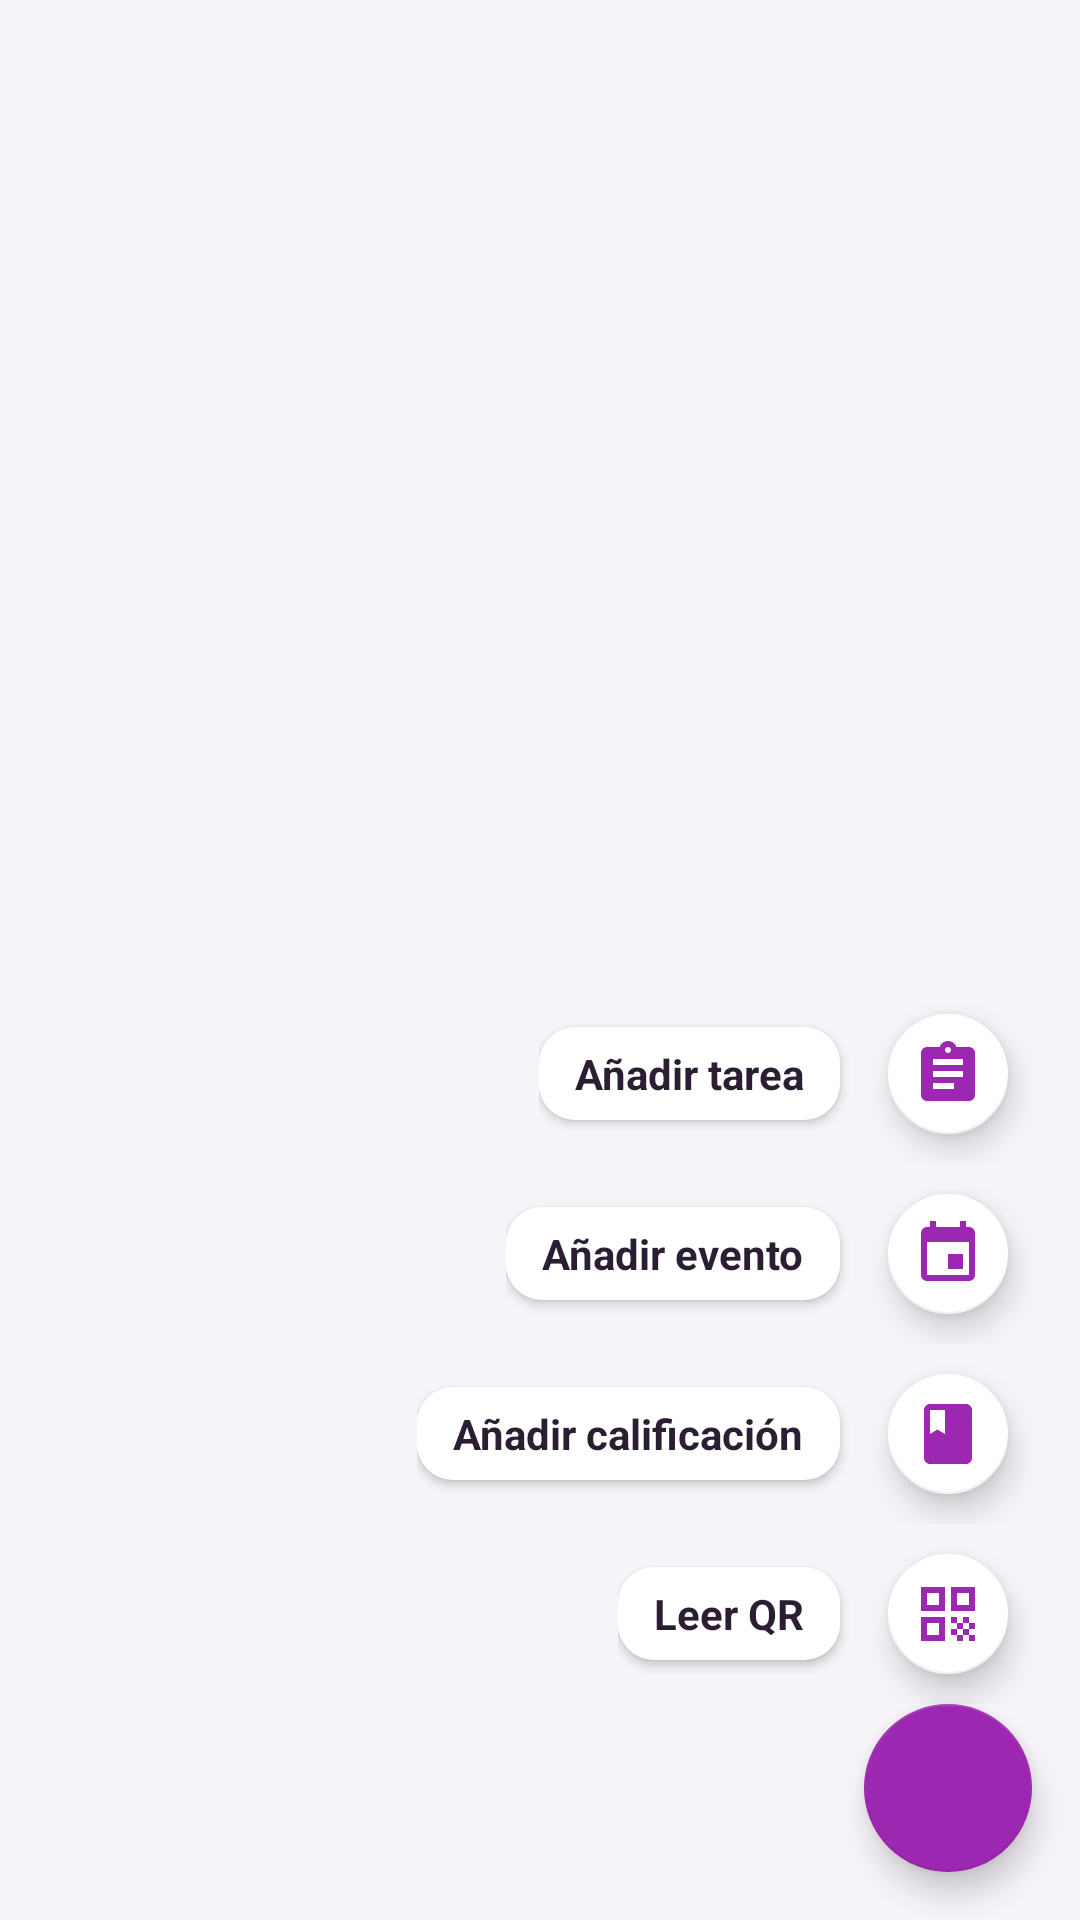

Write the Android layout XML for this screen, with the resource values it uses.
<!-- AndroidManifest.xml: application theme Theme.MyApplication -->
<!-- res/layout/floating_bottons.xml -->
<?xml version="1.0" encoding="utf-8"?>
<RelativeLayout
    xmlns:android="http://schemas.android.com/apk/res/android"
    xmlns:app="http://schemas.android.com/apk/res-auto"
    android:layout_width="match_parent"
    android:layout_height="match_parent">

    
    <View
        android:id="@+id/fab_velo"
        android:layout_width="match_parent"
        android:layout_height="match_parent"
        android:background="?attr/eduVeloOscuro"
        android:clickable="true"
        android:focusable="false"
        android:alpha="0"
        android:visibility="gone"
        android:importantForAccessibility="no"/>

    <LinearLayout
        android:layout_width="wrap_content"
        android:layout_height="wrap_content"
        android:layout_alignParentEnd="true"
        android:gravity="end"
        android:paddingEnd="16dp"
        android:layout_above="@+id/botonAñadir"
        android:orientation="vertical">

        <LinearLayout
            android:id="@+id/addTarea"
            android:layout_width="wrap_content"
            android:layout_height="wrap_content"
            android:orientation="horizontal">

            <TextView style="@style/Edu.FabEtiqueta" android:text="Añadir tarea"/>

            <com.google.android.material.floatingactionbutton.FloatingActionButton
                android:id="@+id/tareaB"
                style="@style/Edu.FabMini"
                android:layout_width="wrap_content"
                android:layout_height="wrap_content"
                android:contentDescription="Añadir tarea"
                android:src="@drawable/ic_gami_tarea" />
        </LinearLayout>

        <LinearLayout
            android:id="@+id/addEvento"
            android:layout_width="wrap_content"
            android:layout_height="wrap_content"
            android:orientation="horizontal">

            <TextView style="@style/Edu.FabEtiqueta" android:text="Añadir evento"/>

            <com.google.android.material.floatingactionbutton.FloatingActionButton
                android:id="@+id/eventoB"
                style="@style/Edu.FabMini"
                android:layout_width="wrap_content"
                android:layout_height="wrap_content"
                android:contentDescription="Añadir evento"
                android:src="@drawable/ic_gami_evento" />
        </LinearLayout>

        <LinearLayout
            android:id="@+id/addCalificacion"
            android:layout_width="wrap_content"
            android:layout_height="wrap_content"
            android:orientation="horizontal">

            <TextView style="@style/Edu.FabEtiqueta" android:text="Añadir calificación"/>

            <com.google.android.material.floatingactionbutton.FloatingActionButton
                android:id="@+id/calificacionB"
                style="@style/Edu.FabMini"
                android:layout_width="wrap_content"
                android:layout_height="wrap_content"
                android:contentDescription="Añadir calificación"
                android:src="@drawable/ic_gami_nota" />
        </LinearLayout>

        <LinearLayout
            android:id="@+id/leerQR"
            android:layout_width="wrap_content"
            android:layout_height="wrap_content"
            android:orientation="horizontal">

            <TextView style="@style/Edu.FabEtiqueta" android:text="Leer QR"/>

            <com.google.android.material.floatingactionbutton.FloatingActionButton
                android:id="@+id/qrB"
                style="@style/Edu.FabMini"
                android:layout_width="wrap_content"
                android:layout_height="wrap_content"
                android:contentDescription="Leer QR"
                android:src="@drawable/baseline_qr_code_24" />
        </LinearLayout>
    </LinearLayout>

    <com.google.android.material.floatingactionbutton.FloatingActionButton
        android:id="@+id/botonAñadir"
        android:layout_width="wrap_content"
        android:layout_height="wrap_content"
        android:layout_alignParentEnd="true"
        android:layout_alignParentBottom="true"
        android:layout_marginEnd="16dp"
        android:layout_marginBottom="16dp"
        android:contentDescription="Añadir"
        android:src="@drawable/baseline_cruz_24"
        app:backgroundTint="?attr/eduAcento"
        app:tint="?attr/eduSobreAcento"
        />
</RelativeLayout>
<!-- resources referenced by this layout -->
<resources>
  <style name="Edu.FabMini" parent="Widget.MaterialComponents.FloatingActionButton">
          <item name="fabSize">mini</item>
          <item name="backgroundTint">?attr/eduSuperficie</item>
          <item name="tint">?attr/eduAcento</item>
          <item name="android:layout_marginVertical">6dp</item>
          <item name="android:layout_marginEnd">4dp</item>
      </style>
  <style name="Theme.MyApplication" parent="Base.Theme.MyApplication" />
  <!-- drawable bg_pastilla_blanca (drawable) -->
  <?xml version="1.0" encoding="utf-8"?>
  <shape xmlns:android="http://schemas.android.com/apk/res/android" android:shape="rectangle">
      <solid android:color="?attr/eduSuperficie"/>
      <corners android:radius="12dp"/>
  </shape>
  <style name="Edu.TextoBoton" parent="TextAppearance.MaterialComponents.Button">
          <item name="android:textAllCaps">false</item>
          <item name="textAllCaps">false</item>
          <item name="android:letterSpacing">0</item>
          <item name="android:textStyle">bold</item>
          <item name="android:textSize">16sp</item>
      </style>
  <style name="Edu.FormaTarjeta" parent="">
          <item name="cornerFamily">rounded</item>
          <item name="cornerSize">@dimen/radio_tarjeta</item>
      </style>
  <style name="Edu.MenuEmergente" parent="Widget.AppCompat.PopupMenu">
          <item name="android:popupBackground">@drawable/bg_pastilla_blanca</item>
          <item name="android:popupElevation">8dp</item>
      </style>
  <style name="Edu.Aviso" parent="Widget.MaterialComponents.Snackbar">
          <item name="backgroundTint">?attr/eduMarcaProfunda</item>
          <item name="shapeAppearance">@style/Edu.FormaTarjeta</item>
          <item name="android:layout_margin">12dp</item>
      </style>
  <style name="Edu.AvisoTexto" parent="Widget.MaterialComponents.Snackbar.TextView">
          <item name="android:textColor">?attr/eduSuperficie</item>
          <item name="android:textSize">14sp</item>
          <item name="android:maxLines">3</item>
      </style>
  <dimen name="radio_tarjeta">16dp</dimen>
  <style name="Edu.FormaDialogo" parent="">
          <item name="cornerFamily">rounded</item>
          <item name="cornerSize">24dp</item>
      </style>
  <style name="Edu.AlertaTitulo" parent="MaterialAlertDialog.MaterialComponents.Title.Text">
          <item name="android:textColor">?attr/eduTextPrimary</item>
          <item name="android:textSize">20sp</item>
          <item name="android:textStyle">bold</item>
      </style>
  <style name="Edu.AlertaCuerpo" parent="MaterialAlertDialog.MaterialComponents.Body.Text">
          <item name="android:textColor">?attr/eduTextSecondary</item>
          <item name="android:textSize">14sp</item>
      </style>
  <style name="Edu.AlertaBoton" parent="Widget.MaterialComponents.Button.TextButton.Dialog">
          <item name="android:textColor">?attr/eduAcento</item>
          <item name="android:textAppearance">@style/Edu.TextoBoton</item>
      </style>
  <style name="Edu.AlertaBotonSecundario" parent="Edu.AlertaBoton">
          <item name="android:textColor">?attr/eduTextSecondary</item>
      </style>
  <style name="Edu.SelectorFecha" parent="android:Widget.Material.DatePicker">
          <item name="android:headerBackground">?attr/eduAcento</item>
          
          <item name="android:headerMonthTextAppearance">@style/Edu.SelectorCabecera</item>
          <item name="android:headerDayOfMonthTextAppearance">@style/Edu.SelectorCabecera</item>
          <item name="android:headerYearTextAppearance">@style/Edu.SelectorCabecera</item>
      </style>
  <color name="blanco_70">#B3FFFFFF</color>
  <style name="Edu.SelectorCabecera" parent="">
          <item name="android:textColor">?attr/eduSobreAcento</item>
      </style>
</resources>
